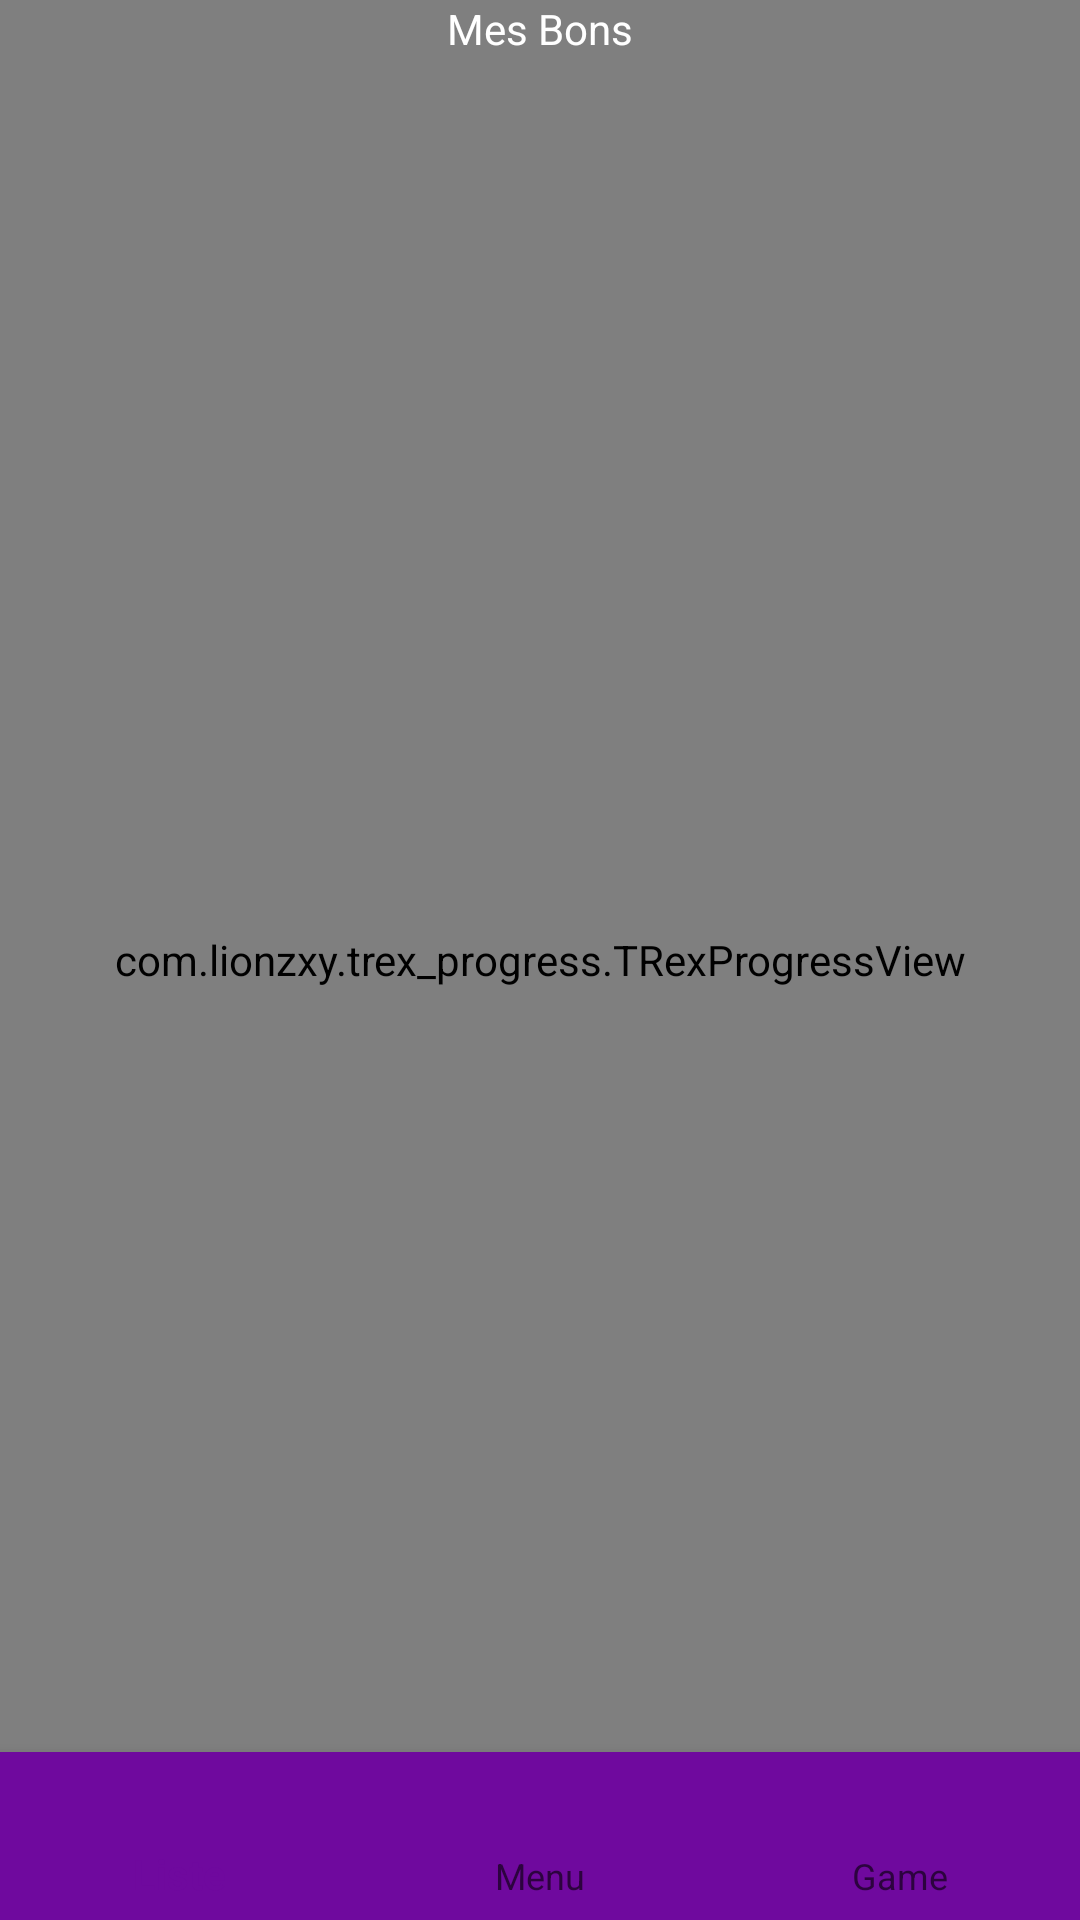

Reconstruct the res/layout file that produces this screen, plus the resources it refers to.
<!-- AndroidManifest.xml: application theme AppTheme -->
<!-- res/layout/activity_bon.xml -->
<?xml version="1.0" encoding="utf-8"?>
<androidx.constraintlayout.widget.ConstraintLayout xmlns:android="http://schemas.android.com/apk/res/android"
    xmlns:app="http://schemas.android.com/apk/res-auto"
    xmlns:tools="http://schemas.android.com/tools"
    android:id="@+id/relativeLayout"
    android:layout_width="match_parent"
    android:layout_height="match_parent"
    tools:context=".MainActivity"
    android:background="@drawable/image_background">

    //Game
    <com.lionzxy.trex_progress.TRexProgressView
        android:id="@+id/mesbons"
        android:layout_width="match_parent"
        android:layout_height="match_parent" />

    <TextView
        android:id="@+id/textView2"
        android:layout_width="wrap_content"
        android:layout_height="wrap_content"
        android:text="Mes Bons"
        android:textColor="@android:color/white"

        app:layout_constraintTop_toTopOf="parent"
        app:layout_constraintStart_toStartOf="parent"
        app:layout_constraintEnd_toEndOf="parent" />



    <androidx.recyclerview.widget.RecyclerView
        android:id="@+id/ListBonValide"
        android:layout_width="wrap_content"
        android:layout_height="0dp"
        android:layout_marginTop="15dp"
        android:contextClickable="false"

        android:fadeScrollbars="true"

        android:focusable="auto"
        android:scrollbars="vertical"
        app:fastScrollEnabled="false"
        app:layout_constraintBottom_toTopOf="@id/bottom_navigation"
        app:layout_constraintEnd_toEndOf="parent"
        app:layout_constraintStart_toStartOf="parent"
        app:layout_constraintTop_toBottomOf="@id/textView2" />




    <com.google.android.material.bottomnavigation.BottomNavigationView
        android:id="@+id/bottom_navigation"
        android:layout_width="match_parent"
        android:layout_height="wrap_content"
        android:layout_marginTop="675dp"
        app:itemBackground="@color/purple"
        app:itemIconTint="@drawable/selector"

        app:layout_constraintBottom_toBottomOf="parent"
        app:layout_constraintStart_toStartOf="parent"

        app:itemTextColor="@drawable/selector"
        app:menu="@menu/menu_navigation"
        >


    </com.google.android.material.bottomnavigation.BottomNavigationView>




</androidx.constraintlayout.widget.ConstraintLayout>
<!-- resources referenced by this layout -->
<resources>
  <color name="purple">#6F099E</color>
  <!-- drawable image_background: jpg bitmap (drawable, 386512 bytes) -->
  <style name="AppTheme" parent="Theme.AppCompat.Light.DarkActionBar">
          
          <item name="colorPrimary">@color/purple</item>
          <item name="colorPrimaryDark">@color/purple</item>
          
          <item name="colorAccent">@color/colorAccent</item>
      </style>
  <color name="colorAccent">#D81B60</color>
</resources>
